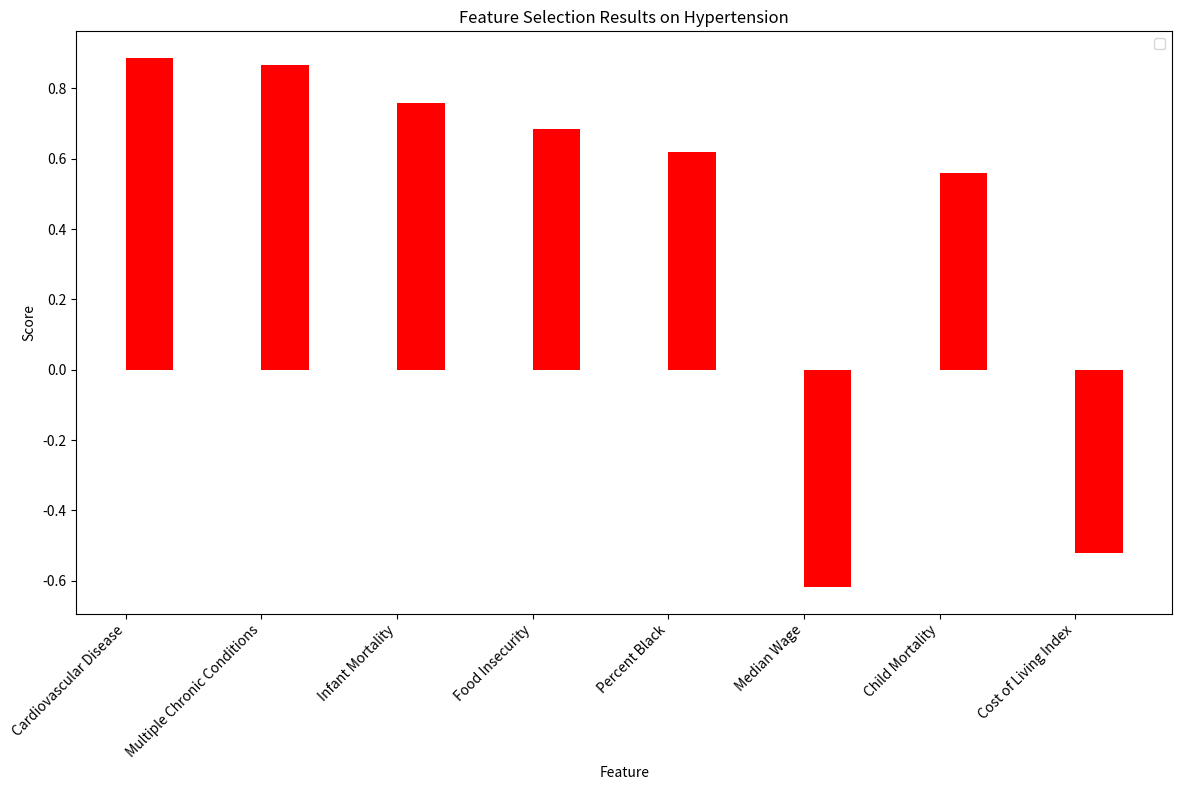

This chart was generated by the following Python code:
import matplotlib.pyplot as plt

features = [
    "Cardiovascular Disease",
    "Multiple Chronic Conditions",
    "Infant Mortality",
    "Food Insecurity",
    "Percent Black",
    "Median Wage",
    "Child Mortality",
    "Cost of Living Index"
]


outliers_removed_scores = [
    0.8873,
    0.868,
    0.7579,
    0.6862,
    0.6197,
    -0.6179,
    0.5586,
    -0.5211
]

plt.figure(figsize=(12, 8))
bar_width = 0.35
index = range(len(features))

plt.bar(index, outliers_removed_scores, width=bar_width, color='r', align='edge')

plt.xlabel('Feature')
plt.ylabel('Score')
plt.title('Feature Selection Results on Hypertension')
plt.xticks(index, features, rotation=45, ha='right')
plt.legend()

plt.tight_layout()
plt.show()
